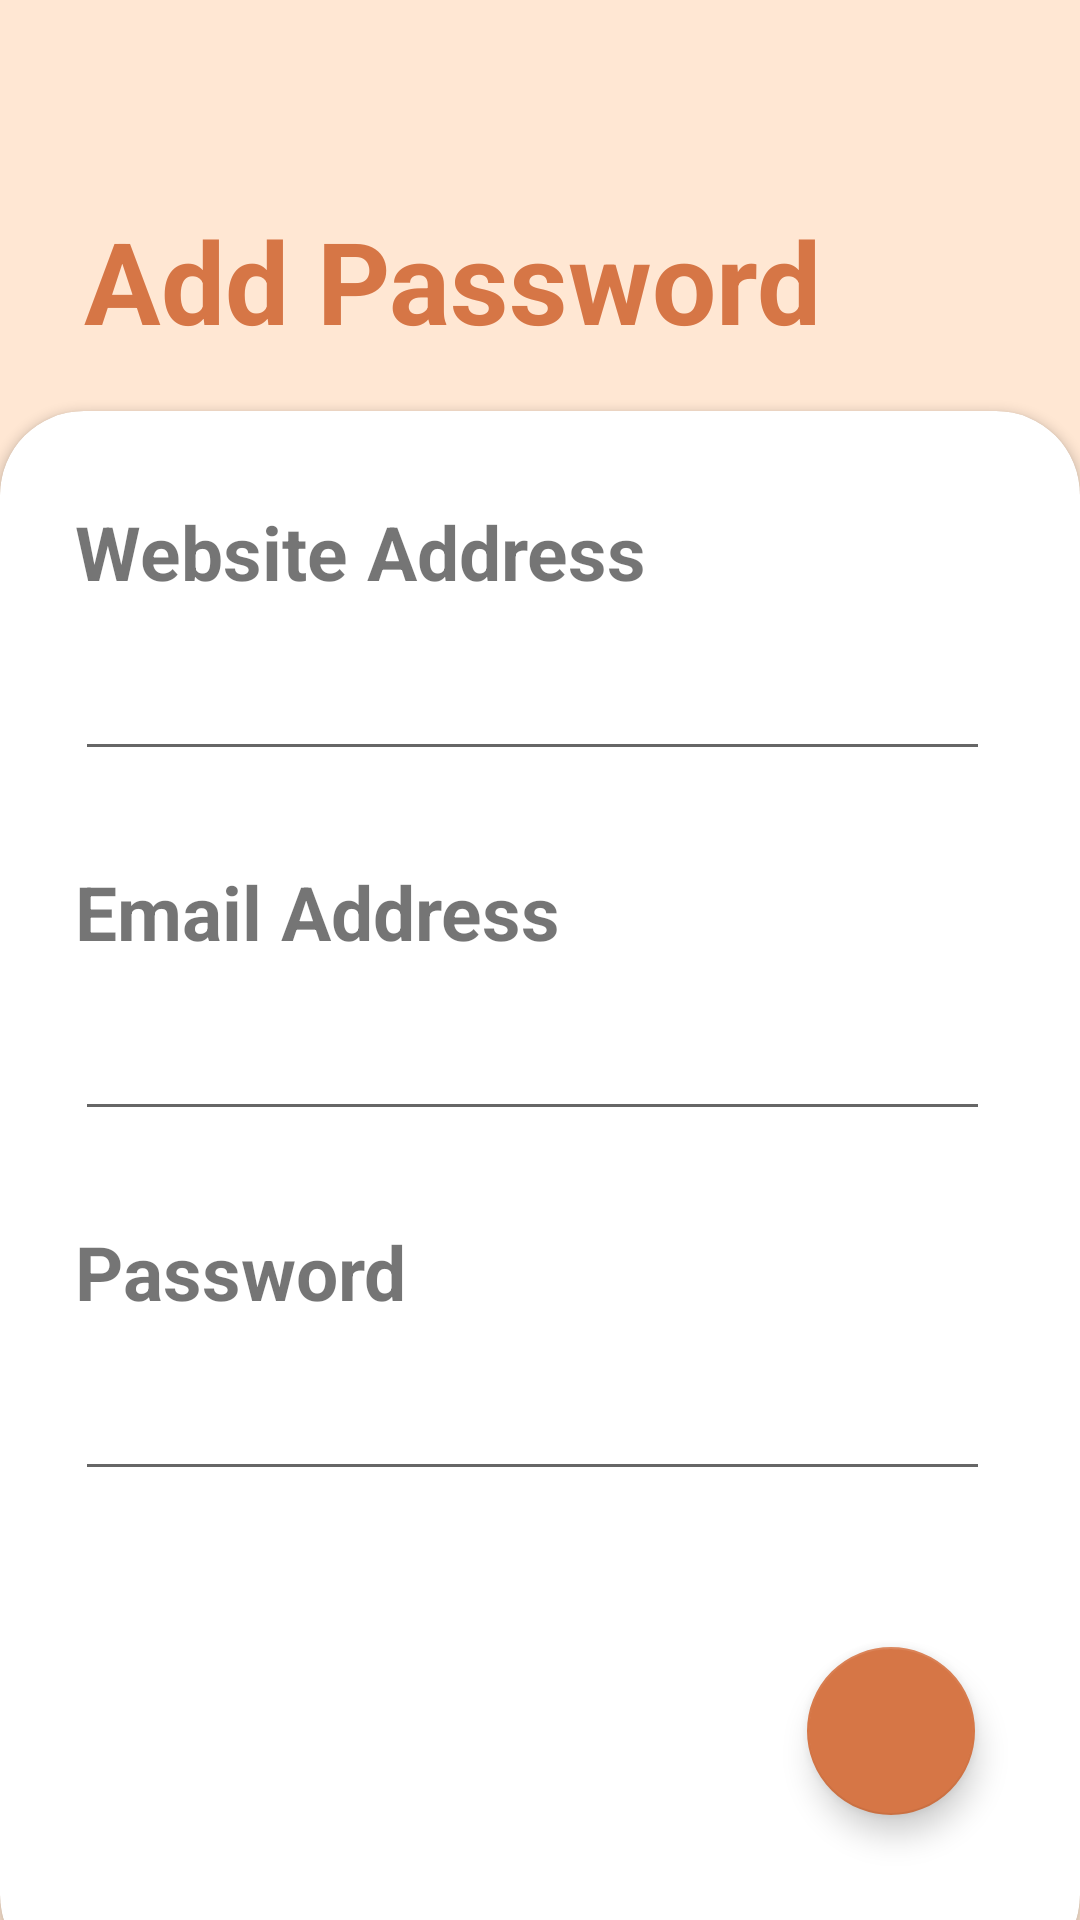

This screen was rendered from an Android layout file. Write that file and the resources it references.
<!-- AndroidManifest.xml: application theme Theme.MyLogin -->
<!-- res/layout/activity_entry.xml -->
<?xml version="1.0" encoding="utf-8"?>
<RelativeLayout xmlns:android="http://schemas.android.com/apk/res/android"
    xmlns:app="http://schemas.android.com/apk/res-auto"
    xmlns:tools="http://schemas.android.com/tools"
    android:id="@+id/main"
    android:background="#ffe7d3"
    android:layout_width="match_parent"
    android:layout_height="match_parent"
    tools:context="com.example.mepass.NewEntry">

    <LinearLayout
        android:id="@+id/linearLayout"
        android:layout_width="match_parent"
        android:layout_height="wrap_content"
        android:orientation="vertical"
        android:padding="28dp">

        <TextView
            android:layout_width="wrap_content"
            android:layout_height="wrap_content"
            android:paddingTop="40dp"
            android:paddingBottom="0dp"
            android:text="Add Password"
            android:textColor="#d67646"
            android:textSize="38dp"
            android:textStyle="bold" />
    </LinearLayout>
    <com.google.android.material.floatingactionbutton.FloatingActionButton
        android:layout_width="wrap_content"
        android:layout_height="wrap_content"
        android:layout_alignParentBottom="true"
        android:layout_alignParentEnd="true"
        android:layout_margin="35dp"
        android:id="@+id/FAB"
        app:backgroundTint="#d67646"
        android:src="@drawable/done_icon"
        app:tint="#fdfde8"/>

    <androidx.cardview.widget.CardView
        android:layout_width="match_parent"
        android:layout_height="wrap_content"
        android:layout_below="@+id/linearLayout"
        android:layout_alignParentEnd="true"
        android:layout_alignParentBottom="true"
        android:layout_marginTop="-10dp"
        android:layout_marginEnd="0dp"
        android:layout_marginBottom="-20dp"
        app:cardCornerRadius="28dp">

        <LinearLayout
            android:layout_width="match_parent"
            android:layout_height="match_parent"
            android:orientation="vertical">

            <TextView
                android:layout_width="match_parent"
                android:layout_height="wrap_content"
                android:textSize="25dp"
                android:text="Website Address"
                android:textStyle="bold"
                android:layout_marginEnd="25dp"
                android:layout_marginStart="25dp"
                android:layout_marginTop="30dp"/>

            <EditText
                android:id="@+id/editTextsite"
                android:layout_width="match_parent"
                android:layout_height="wrap_content"
                android:ems="10"
                android:layout_marginEnd="30dp"
                android:layout_marginTop="15dp"
                android:layout_marginStart="25dp"
                android:inputType="text" />

            <TextView
                android:layout_width="match_parent"
                android:layout_height="wrap_content"
                android:textSize="25dp"
                android:text="Email Address"
                android:textStyle="bold"
                android:layout_marginEnd="25dp"
                android:layout_marginStart="25dp"
                android:layout_marginTop="30dp"/>

            <EditText
                android:id="@+id/editTextEmail"
                android:layout_width="match_parent"
                android:layout_height="wrap_content"
                android:ems="10"
                android:layout_marginEnd="30dp"
                android:layout_marginTop="15dp"
                android:layout_marginStart="25dp"
                android:inputType="text" />

            <TextView
                android:layout_width="match_parent"
                android:layout_height="wrap_content"
                android:textSize="25dp"
                android:text="Password"
                android:textStyle="bold"
                android:layout_marginEnd="25dp"
                android:layout_marginStart="25dp"
                android:layout_marginTop="30dp"/>

            <EditText
                android:id="@+id/editTextPwd"
                android:layout_width="match_parent"
                android:layout_height="wrap_content"
                android:ems="10"
                android:layout_marginEnd="30dp"
                android:layout_marginTop="15dp"
                android:layout_marginStart="25dp"
                android:inputType="text" />

        </LinearLayout>

    </androidx.cardview.widget.CardView>

</RelativeLayout>
<!-- resources referenced by this layout -->
<resources>
  <style name="Theme.MyLogin" parent="Theme.MaterialComponents.Light.NoActionBar">
          
          <item name="colorPrimary">@color/my_primary</item>
          <item name="colorPrimaryVariant">@color/black</item>
          <item name="colorOnPrimary">@color/white</item>
          
          <item name="colorSecondary">@color/my_secondary</item>
          <item name="colorSecondaryVariant">@color/my_secondary</item>
          <item name="colorOnSecondary">@color/black</item>
          
          <item name="android:windowLightStatusBar">false</item>
          
      </style>
  <color name="my_primary">#d67646</color>
  <color name="black">#FF000000</color>
  <color name="white">#FFFFFFFF</color>
  <color name="my_secondary">#717171</color>
</resources>
